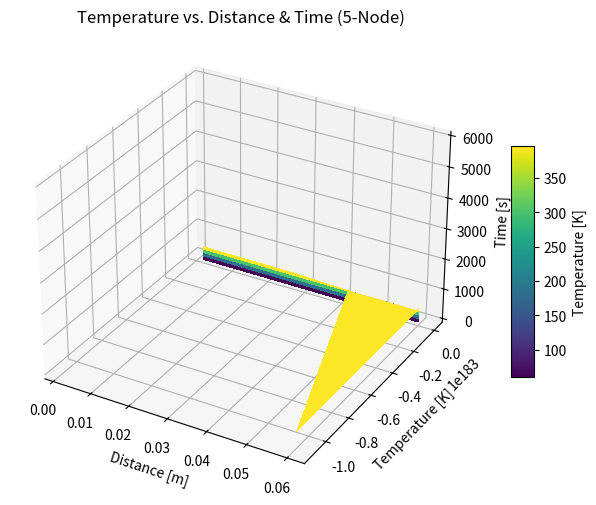

Recreate this plot in Python.
# -*- coding: utf-8 -*-
"""
Created on Tue Jan 28 20:17:44 2025

[redacted]
"""

import numpy as np
import matplotlib.pyplot as plt
from mpl_toolkits.mplot3d import Axes3D

# ---------------------------------------------------------------------
# 1) Physical Constants & Setup
# ---------------------------------------------------------------------
sigma       = 5.670374419e-8   # Stefan-Boltzmann constant [W/(m^2 K^4)]
solar_flux  = 1361.0           # [W/m^2] approx. solar flux at 1 AU

# Node thicknesses:
thicknesses = [0.002, 0.015, 0.010, 0.015, 0.018]

# Compute cumulative positions so that Node 1 is at x_positions[0],
# Node 2 is at x_positions[1], etc.:
x_positions = np.cumsum(thicknesses)  # e.g., [0.002, 0.017, 0.027, 0.042, 0.060]

t_total     = 6000.0           # [s]  (example: 100 minutes)
dt          = 1.0              # [s]  time step
n_steps     = int(t_total / dt)

# ---------------------------------------------------------------------
# 2) Node Thermal Properties
# ---------------------------------------------------------------------
# We'll store node data in arrays for convenience.
# For each node i, define:
#   M[i] = mass [kg]
#   cp[i] = specific heat [J/(kg*K)]
#   alpha[i], epsilon[i], area[i], etc. if needed

# Example: 
# - Node 1 (solar cell): small mass, picks up solar flux, can also radiate if you choose
# - Node 2 (control board): 50 W
# - Node 3 (heat sink): bigger mass to soak up heat
# - Node 4 (hash board): 250 W
# - Node 5 (radiator): radiates to space

M      = np.zeros(5)
cp     = np.zeros(5)
alpha  = np.zeros(5)  # absorptivity (used for node 1 if it sees sun)
epsilon= np.zeros(5)  # emissivity (used for node 5 or others if they radiate)

# Assign masses (guesses for illustration)
M[0] = 1.0   # Node 1: solar cell (kg)
M[1] = 2.0   # Node 2: control board
M[2] = 5.0   # Node 3: heat sink
M[3] = 2.0   # Node 4: hash board
M[4] = 1.0   # Node 5: radiator

# Assign specific heats (just examples)
cp[0] = 800.0
cp[1] = 900.0
cp[2] = 900.0
cp[3] = 900.0
cp[4] = 900.0

# Suppose Node 1 has high absorptivity for solar
alpha[0]   = 0.9    # Node 1 solar cell
epsilon[0] = 0.9    # If Node 1 radiates, can set this
# For other nodes, set emissivity if you want them to radiate
epsilon[4] = 0.92   # Node 5 (radiator)

# Thermal capacitances
C = M * cp  # [J/K] for each node

# ---------------------------------------------------------------------
# 3) Internal Power
# ---------------------------------------------------------------------
Q_int = np.zeros(5)
Q_int[1] = 50.0    # Node 2 (control board)
Q_int[3] = 250.0   # Node 4 (hash board)

# ---------------------------------------------------------------------
# 4) Conduction Between Nodes
# ---------------------------------------------------------------------
# We define G_12, G_23, G_34, G_45 as conduction [W/K].
# For example:
G_12 = 20.0
G_23 = 30.0
G_34 = 30.0
G_45 = 25.0

# ---------------------------------------------------------------------
# 5) Initial Temperatures
# ---------------------------------------------------------------------
T0 = 290.0  # [K]
T = np.ones(5) * T0

# For storing results over time
T_hist = np.zeros((n_steps, 5))
T_hist[0,:] = T

# For plotting time
time_array = np.linspace(0, t_total, n_steps)

# ---------------------------------------------------------------------
# 6) Main Time Loop (Explicit Euler)
# ---------------------------------------------------------------------
for step_i in range(1, n_steps):
    T_old = T.copy()
    
    # -- Node 1 (Solar Cell) --
    # Absorbs solar, possibly radiates to space, conduction to Node 2
    # Let's define area for Node 1 if it sees the sun:
    A1_sun = 1.0  # [m^2], example
    Q_solar_1 = alpha[0] * A1_sun * solar_flux
    
    # Radiate to space? 
    # For a simple approach: Q_rad_1 = epsilon[0] * sigma * A1_sun * T_old[0]^4
    # We'll assume Node 1 does radiate if you want. Or set epsilon[0]=0 to skip it.
    Q_rad_1 = epsilon[0] * sigma * A1_sun * (T_old[0]**4)
    
    # Conduction to Node 2
    Q_12 = G_12 * (T_old[0] - T_old[1])  # positive if Node 0 > Node 1
    
    # Net flow for Node 1
    dT1_dt = (Q_solar_1 - Q_rad_1 - Q_12 + Q_int[0]) / C[0]
    T[0] = T_old[0] + dT1_dt * dt
    
    # -- Node 2 (Control Board) --
    # Gains internal 50 W, conduction from Node 1, conduction to Node 3
    Q_21 = -Q_12  # from Node 1’s perspective
    Q_23_2 = G_23 * (T_old[1] - T_old[2])
    
    dT2_dt = (Q_int[1] + Q_21 - Q_23_2) / C[1]
    T[1] = T_old[1] + dT2_dt * dt
    
    # -- Node 3 (Heat Sink) --
    # conduction from Node 2, conduction to Node 4
    Q_32 = -Q_23_2
    Q_34_3 = G_34 * (T_old[2] - T_old[3])
    
    dT3_dt = (Q_32 - Q_34_3 + Q_int[2]) / C[2]
    T[2] = T_old[2] + dT3_dt * dt
    
    # -- Node 4 (Hash Board) --
    # Gains internal 250 W, conduction from Node 3, conduction to Node 5
    Q_43 = -Q_34_3
    Q_45_4 = G_45 * (T_old[3] - T_old[4])
    
    dT4_dt = (Q_int[3] + Q_43 - Q_45_4) / C[3]
    T[3] = T_old[3] + dT4_dt * dt
    
    # -- Node 5 (Radiator) --
    # conduction from Node 4, plus radiative losses to space
    Q_54 = -Q_45_4
    # Radiate to space:
    # Suppose area for Node 5 is 1.0 m^2
    A5_rad = 1.0
    Q_rad_5 = epsilon[4] * sigma * A5_rad * (T_old[4]**4)
    
    dT5_dt = (Q_54 - Q_rad_5 + Q_int[4]) / C[4]
    T[4] = T_old[4] + dT5_dt * dt
    
    # Save results
    T_hist[step_i,:] = T

# ---------------------------------------------------------------------
# 7) Plot Results
# ---------------------------------------------------------------------
# 2D grids for X (distance) and Z (time)
Z_2D, X_2D = np.meshgrid(time_array, x_positions, indexing='xy')
# Now X_2D.shape => (5, n_steps), Z_2D.shape => (5, n_steps)

# But T_hist is shape (n_steps, 5).
# We want a 2D array that matches (5, n_steps). Let's transpose T_hist:
Y_2D = T_hist.T  # shape => (5, n_steps)


fig = plt.figure(figsize=(10,6))
ax = fig.add_subplot(111, projection='3d')

surf = ax.plot_surface(X_2D, Y_2D, Z_2D,
                       cmap='viridis', linewidth=0, antialiased=False)

ax.set_xlabel("Distance [m]")
ax.set_ylabel("Temperature [K]")
ax.set_zlabel("Time [s]")
ax.set_title("Temperature vs. Distance & Time (5-Node)")

fig.colorbar(surf, shrink=0.5, aspect=10, label="Temperature [K]")
plt.show()


